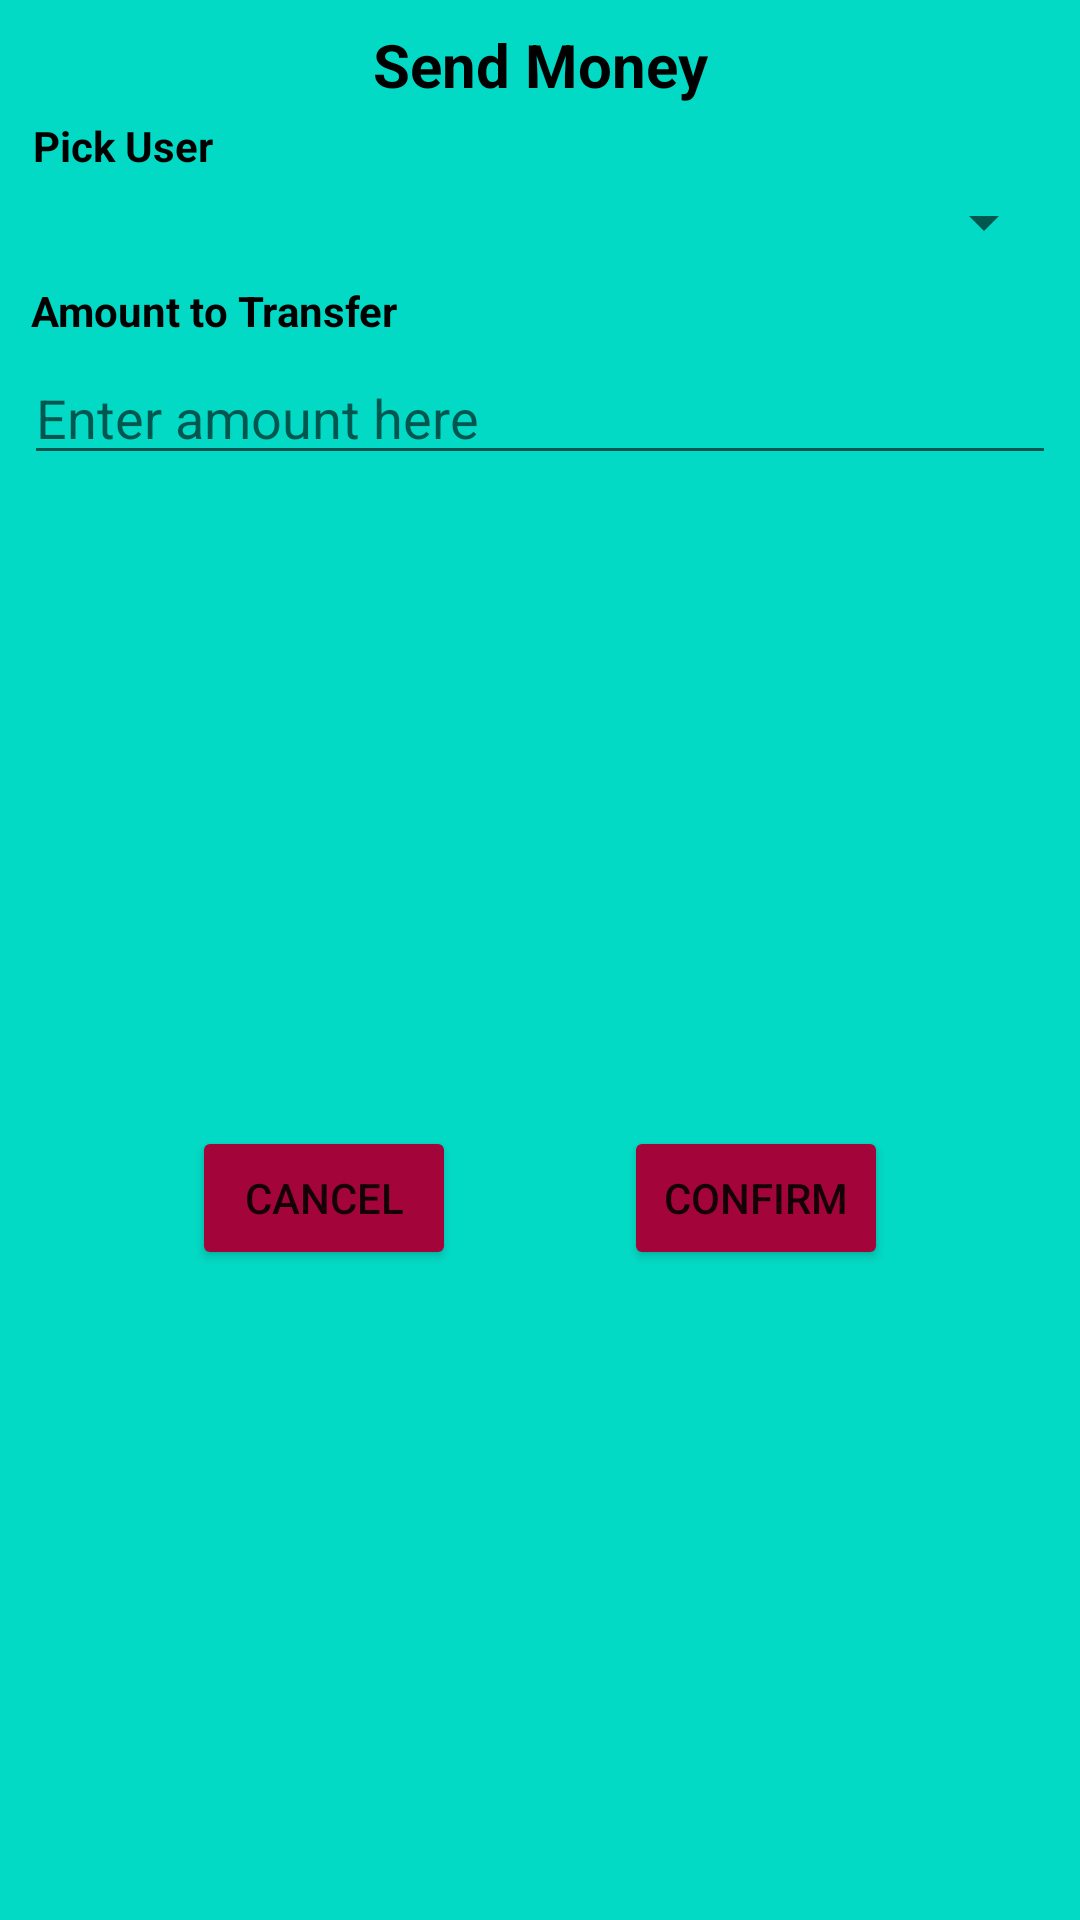

Produce the Android XML layout that renders to this screen, including the resource entries it uses.
<!-- AndroidManifest.xml: application theme Theme.BankingApp -->
<!-- res/layout/transfer_dialog.xml -->
<?xml version="1.0" encoding="utf-8"?>
<androidx.constraintlayout.widget.ConstraintLayout xmlns:android="http://schemas.android.com/apk/res/android"
    xmlns:app="http://schemas.android.com/apk/res-auto"
    android:layout_width="match_parent"
    android:layout_height="wrap_content"
    android:padding="8dp"
    android:background="@color/teal_200">

    <TextView
        android:id="@+id/title"
        android:layout_width="wrap_content"
        android:layout_height="wrap_content"
        android:text="Send Money"
        android:textColor="@color/black"
        android:textStyle="bold"
        android:textSize="20sp"
        android:gravity="center_horizontal"
        app:layout_constraintStart_toStartOf="parent"
        app:layout_constraintEnd_toEndOf="parent"
        app:layout_constraintTop_toTopOf="parent"/>

    <TextView
        android:id="@+id/label1"
        android:layout_width="wrap_content"
        android:layout_height="wrap_content"
        android:text="Pick User"
        android:textStyle="bold"
        android:textColor="@color/black"
        app:layout_constraintHorizontal_bias="0.01"
        android:layout_marginTop="4dp"
        app:layout_constraintEnd_toEndOf="parent"
        app:layout_constraintStart_toStartOf="parent"
        app:layout_constraintTop_toBottomOf="@+id/title" />
    <Spinner
        android:id="@+id/users"
        android:layout_width="match_parent"
        android:layout_height="wrap_content"
        app:layout_constraintEnd_toEndOf="parent"
        app:layout_constraintStart_toStartOf="parent"
        app:layout_constraintTop_toBottomOf="@+id/label1"
        android:layout_marginTop="4dp"/>

    <TextView
        android:id="@+id/label2"
        android:layout_width="wrap_content"
        android:layout_height="wrap_content"
        android:text="Amount to Transfer"
        android:textColor="@color/black"
        android:textStyle="bold"
        app:layout_constraintHorizontal_bias="0.01"
        app:layout_constraintEnd_toEndOf="parent"
        app:layout_constraintStart_toStartOf="parent"
        app:layout_constraintTop_toBottomOf="@+id/users"
        android:layout_marginTop="8dp"/>
    <EditText
        android:id="@+id/amount"
        android:layout_width="match_parent"
        android:layout_height="wrap_content"
        android:hint="Enter amount here"
        android:inputType="numberDecimal"
        app:layout_constraintEnd_toEndOf="parent"
        app:layout_constraintStart_toStartOf="parent"
        app:layout_constraintTop_toBottomOf="@id/label2"
        android:layout_marginTop="4dp"/>

    <Button
        android:id="@+id/cancel"
        android:layout_width="wrap_content"
        android:layout_height="wrap_content"
        android:text="Cancel"
        android:backgroundTint="@color/pink_500"
        app:layout_constraintBottom_toBottomOf="parent"
        app:layout_constraintEnd_toStartOf="@+id/confirm"
        app:layout_constraintStart_toStartOf="parent"
        app:layout_constraintTop_toBottomOf="@id/amount"
        android:layout_marginTop="8dp"/>

    <Button
        android:id="@+id/confirm"
        android:layout_width="wrap_content"
        android:layout_height="wrap_content"
        android:text="Confirm"
        android:backgroundTint="@color/pink_500"
        app:layout_constraintBottom_toBottomOf="parent"
        app:layout_constraintEnd_toEndOf="parent"
        app:layout_constraintStart_toEndOf="@+id/cancel"
        app:layout_constraintTop_toBottomOf="@id/amount"
        android:layout_marginTop="8dp"/>

</androidx.constraintlayout.widget.ConstraintLayout>
<!-- resources referenced by this layout -->
<resources>
  <color name="black">#FF000000</color>
  <color name="pink_500">#A3053B</color>
  <color name="teal_200">#FF03DAC5</color>
  <style name="Theme.BankingApp" parent="Theme.MaterialComponents.DayNight.DarkActionBar">
          
          <item name="colorPrimary">@color/pink_500</item>
          <item name="colorPrimaryVariant">@color/purple_700</item>
          <item name="colorOnPrimary">@color/white</item>
          
          <item name="colorSecondary">@color/teal_200</item>
          <item name="colorSecondaryVariant">@color/teal_700</item>
          <item name="colorOnSecondary">@color/black</item>
          
          <item name="android:statusBarColor" tools:targetApi="l">?attr/colorPrimaryVariant</item>
          
      </style>
  <color name="purple_700">#FF3700B3</color>
  <color name="white">#FFFFFFFF</color>
  <color name="teal_700">#FF018786</color>
</resources>
